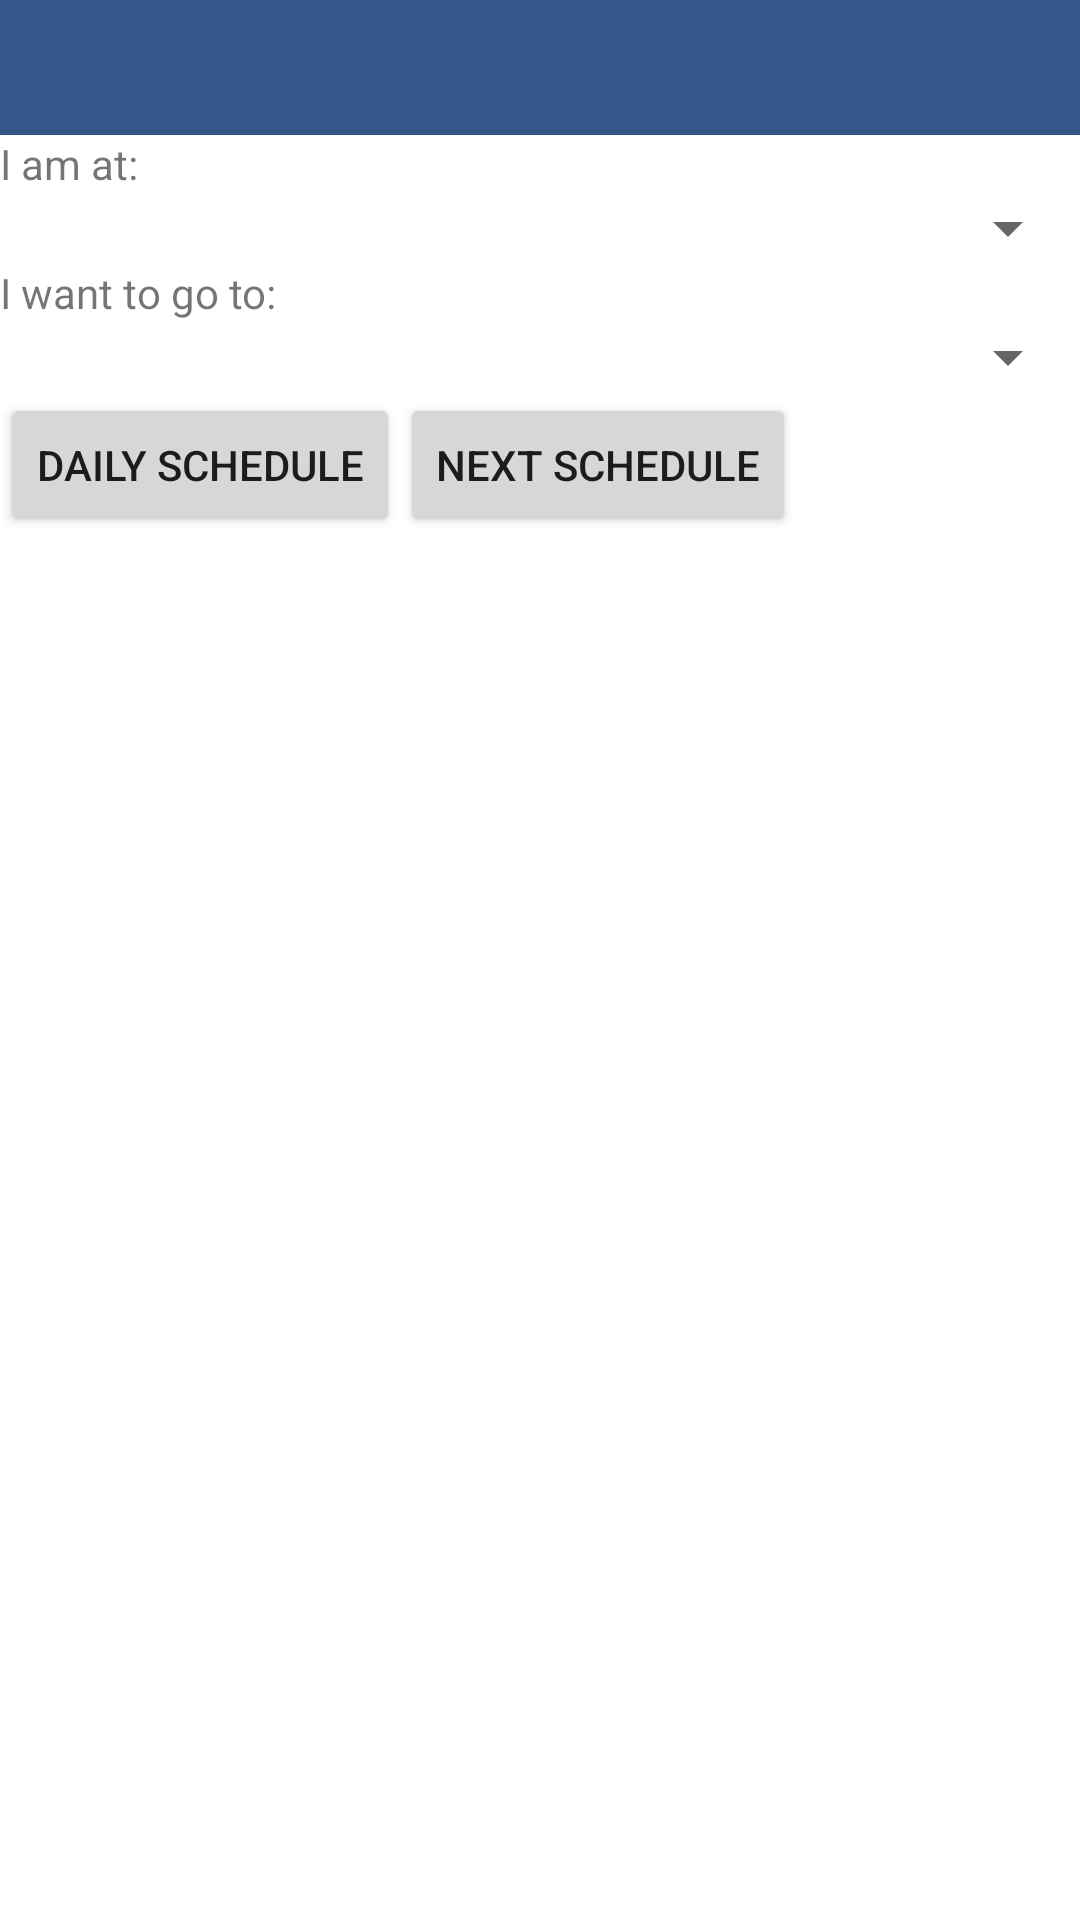

Android layout source for this screen:
<!-- AndroidManifest.xml: fallback theme Theme.MaterialComponents.DayNight.NoActionBar -->
<!-- res/layout/activity_select_stations.xml -->
<?xml version="1.0" encoding="utf-8"?>
<LinearLayout xmlns:android="http://schemas.android.com/apk/res/android"
	android:id="@+id/select_train_lines_root"
	android:orientation="vertical"
	android:layout_width="fill_parent"
	android:layout_height="fill_parent">
	
	 <include layout="@layout/include_titlebar"/>
	
	<TextView android:id="@+id/select_stations_textview_from_station"
		android:text="@string/select_stations_textview_from_station"	    
		android:layout_width="wrap_content"
		android:layout_height="wrap_content">
	</TextView>
	<Spinner android:id="@+id/select_stations_spinner_from_station" 
			style="@style/activity_select_stations_spinner"
			android:layout_width="fill_parent"
			android:layout_height="wrap_content">
	</Spinner>
	
	<TextView android:id="@+id/select_stations_textview_to_station"
		android:text="@string/select_stations_textview_to_station"	    
		android:layout_width="wrap_content"
		android:layout_height="wrap_content">
	</TextView>
	<Spinner android:id="@+id/select_stations_spinner_to_station" 
			style="@style/activity_select_stations_spinner"
			android:layout_width="fill_parent"
			android:layout_height="wrap_content">
	</Spinner>
	
	<LinearLayout android:id="@+id/select_stations_layout_buttons" 
		android:layout_width="fill_parent"
		android:layout_height="fill_parent"
		android:orientation="horizontal"
		android:layout_weight="1">
		
		<Button android:id="@+id/select_stations_button_daily_schedule" 
				android:text="@string/select_stations_button_daily_schedule"
				android:onClick="onBtnDailyScheduleClick"
				android:layout_width="wrap_content"
				android:layout_height="wrap_content">
		</Button>
		
		<Button  android:id="@+id/select_stations_button_next_schedule"
				 android:text="@string/select_stations_button_next_schedule"
				 android:onClick="onBtnNextScheduleClick"
				 android:layout_width="wrap_content"
				 android:layout_height="wrap_content">
		</Button>
		
	</LinearLayout>  
		
</LinearLayout>
<!-- res/layout/include_titlebar.xml (included above) -->
<?xml version="1.0" encoding="UTF-8"?>
<RelativeLayout xmlns:android="http://schemas.android.com/apk/res/android"
    android:id="@+id/title_layout"
    android:layout_width="fill_parent"
    android:layout_height="@dimen/title_height"
    android:padding="0dip"
    android:background="@color/title_background">
    
    <ImageView android:id="@+id/title_logo"    	
        android:layout_width="wrap_content"
        android:layout_height="wrap_content"
        android:layout_centerVertical="true"
        android:clickable="true"
        android:src="@drawable/title_logo">
    </ImageView> 
</RelativeLayout>
<!-- resources referenced by this layout -->
<resources>
  <color name="title_background">#ff355689</color>
  <dimen name="title_height">45dip</dimen>
  <!-- drawable title_logo (drawable) -->
  <?xml version="1.0" encoding="utf-8"?>
  <selector xmlns:android="http://schemas.android.com/apk/res/android">
      <item android:state_focused="true" android:state_pressed="true" android:drawable="@drawable/title_logo_pressed"/>
      <item android:state_focused="false" android:state_pressed="true" android:drawable="@drawable/title_logo_pressed"/>
      <item android:state_focused="true" android:drawable="@drawable/title_logo_selected"/>
      <item android:state_focused="false" android:state_pressed="false" android:drawable="@drawable/title_logo_default"/>
  </selector>
  <string name="select_stations_button_daily_schedule">Daily Schedule</string>
  <string name="select_stations_button_next_schedule">Next Schedule</string>
  <string name="select_stations_textview_from_station">I am at:</string>
  <string name="select_stations_textview_to_station">I want to go to:</string>
  <style name="activity_select_stations_spinner">        
          <item name="android:textSize">@dimen/text_size_medium</item>             
      </style>
  <!-- drawable title_logo_pressed: png bitmap (drawable-hdpi, 8665 bytes) -->
  <!-- drawable title_logo_default: png bitmap (drawable-hdpi, 1864 bytes) -->
  <dimen name="text_size_medium">18sp</dimen>
</resources>
